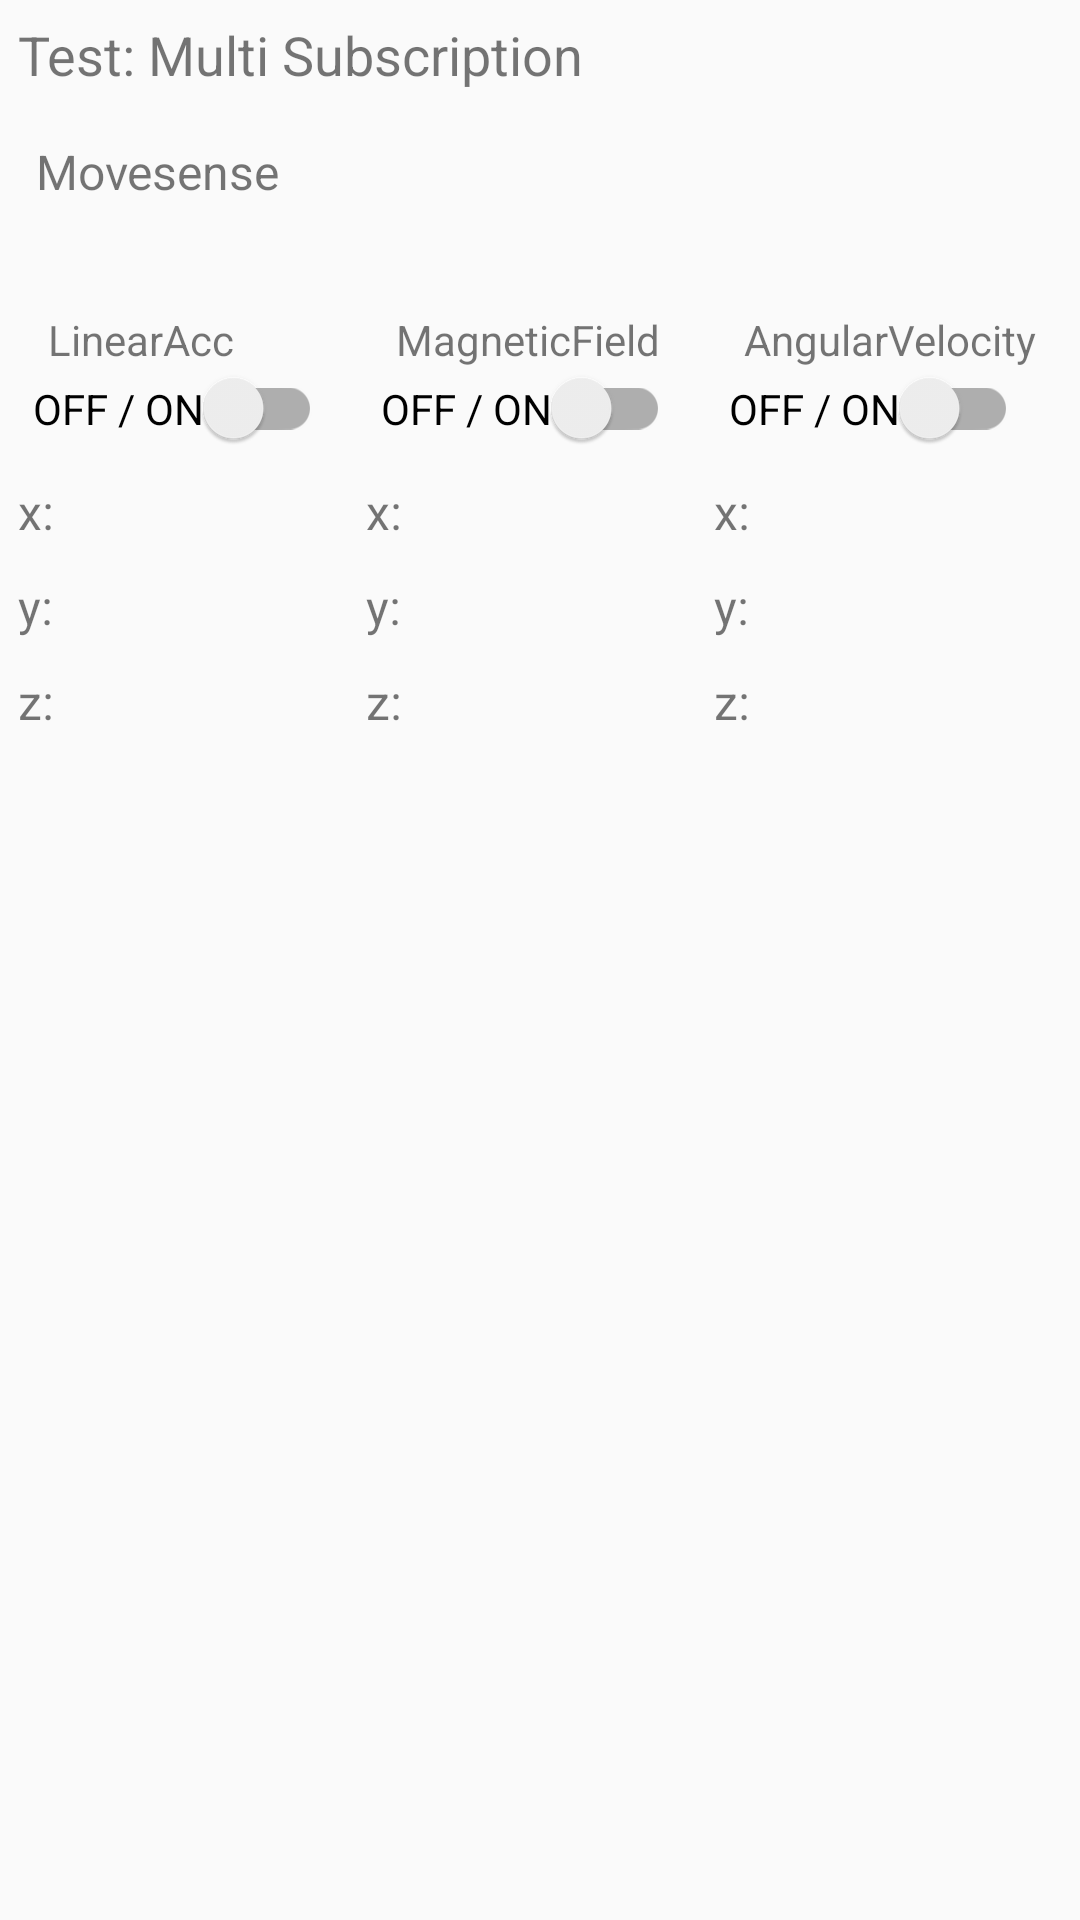

Write the Android layout XML for this screen, with the resource values it uses.
<!-- AndroidManifest.xml: application theme AppTheme -->
<!-- res/layout/activity_multi_subscribe.xml -->
<?xml version="1.0" encoding="utf-8"?>
<LinearLayout xmlns:android="http://schemas.android.com/apk/res/android"
              xmlns:tools="http://schemas.android.com/tools"
              android:layout_width="match_parent"
              android:layout_height="match_parent"
              android:orientation="vertical"
              android:padding="6dp">

    <LinearLayout
        android:layout_width="match_parent"
        android:layout_height="wrap_content"
        android:orientation="horizontal"
        android:weightSum="3">

        <TextView
            android:layout_width="0dp"
            android:layout_height="wrap_content"
            android:layout_weight="2"
            android:text="@string/test_multi_subscription"
            android:textSize="18sp"/>

    </LinearLayout>

    <TextView
        android:layout_width="match_parent"
        android:layout_height="wrap_content"
        android:layout_marginStart="6dp"
        android:layout_marginTop="16dp"
        android:text="@string/movesense"
        android:textSize="16sp"/>

    <TextView
        android:id="@+id/connected_device_textView"
        android:layout_width="match_parent"
        android:layout_height="wrap_content"
        android:layout_marginStart="6dp"
        android:layout_marginTop="4dp"
        android:textSize="16sp"
        tools:text="E5:92:291:30:21"/>


    <LinearLayout
        android:layout_width="match_parent"
        android:layout_height="match_parent"
        android:layout_marginTop="10dp"
        android:layout_weight="3">

        
        <LinearLayout
            android:layout_width="0dp"
            android:layout_height="match_parent"
            android:layout_weight="1"
            android:orientation="vertical">

            <TextView
                android:layout_width="wrap_content"
                android:layout_height="wrap_content"
                android:layout_marginStart="10dp"
                android:text="LinearAcc"/>

            <android.support.v7.widget.SwitchCompat
                android:id="@+id/switchSubscriptionLinearAcc"
                android:layout_width="wrap_content"
                android:layout_height="wrap_content"
                android:paddingLeft="5dp"
                android:text="@string/off_on"/>


            <TextView
                android:id="@+id/x_axis_linearAcc_textView"
                android:layout_width="match_parent"
                android:layout_height="wrap_content"
                android:layout_marginTop="10dp"
                android:text="@string/x"
                android:textSize="16sp"/>

            <TextView
                android:id="@+id/y_axis_linearAcc_textView"
                android:layout_width="match_parent"
                android:layout_height="wrap_content"
                android:layout_marginTop="10dp"
                android:text="@string/y"
                android:textSize="16sp"/>

            <TextView
                android:id="@+id/z_axis_linearAcc_textView"
                android:layout_width="match_parent"
                android:layout_height="wrap_content"
                android:layout_marginTop="10dp"
                android:text="@string/z"
                android:textSize="16sp"/>

        </LinearLayout>

        
        <LinearLayout
            android:layout_width="0dp"
            android:layout_height="match_parent"
            android:layout_weight="1"
            android:orientation="vertical">

            <TextView
                android:layout_width="wrap_content"
                android:layout_height="wrap_content"
                android:layout_marginStart="10dp"
                android:text="MagneticField"/>


            <android.support.v7.widget.SwitchCompat
                android:id="@+id/switchSubscriptionMagneticField"
                android:layout_width="wrap_content"
                android:layout_height="wrap_content"
                android:paddingLeft="5dp"
                android:text="@string/off_on"/>

            <TextView
                android:id="@+id/x_axis_magneticField_textView"
                android:layout_width="match_parent"
                android:layout_height="wrap_content"
                android:layout_marginTop="10dp"
                android:text="@string/x"
                android:textSize="16sp"/>

            <TextView
                android:id="@+id/y_axis_magneticField_textView"
                android:layout_width="match_parent"
                android:layout_height="wrap_content"
                android:layout_marginTop="10dp"
                android:text="@string/y"
                android:textSize="16sp"/>

            <TextView
                android:id="@+id/z_axis_magneticField_textView"
                android:layout_width="match_parent"
                android:layout_height="wrap_content"
                android:layout_marginTop="10dp"
                android:text="@string/z"
                android:textSize="16sp"/>

        </LinearLayout>

        
        <LinearLayout
            android:layout_width="0dp"
            android:layout_height="match_parent"
            android:layout_weight="1"
            android:orientation="vertical">

            <TextView
                android:layout_width="wrap_content"
                android:layout_height="wrap_content"
                android:layout_marginStart="10dp"
                android:text="AngularVelocity"/>

            <android.support.v7.widget.SwitchCompat
                android:id="@+id/switchSubscriptionAngularVelocity"
                android:layout_width="wrap_content"
                android:layout_height="wrap_content"
                android:paddingLeft="5dp"
                android:text="@string/off_on"/>

            <TextView
                android:id="@+id/x_axis_angularVelocity_textView"
                android:layout_width="match_parent"
                android:layout_height="wrap_content"
                android:layout_marginTop="10dp"
                android:text="@string/x"
                android:textSize="16sp"/>

            <TextView
                android:id="@+id/y_axis_angularVelocity_textView"
                android:layout_width="match_parent"
                android:layout_height="wrap_content"
                android:layout_marginTop="10dp"
                android:text="@string/y"
                android:textSize="16sp"/>

            <TextView
                android:id="@+id/z_axis_angularVelocity_textView"
                android:layout_width="match_parent"
                android:layout_height="wrap_content"
                android:layout_marginTop="10dp"
                android:text="@string/z"
                android:textSize="16sp"/>

        </LinearLayout>


    </LinearLayout>


    
    
    
    
    

    
    
    
    
    

</LinearLayout>
<!-- resources referenced by this layout -->
<resources>
  <string name="movesense">Movesense</string>
  <string name="off_on">OFF / ON</string>
  <string name="rate">Rate:</string>
  <string name="test_multi_subscription">Test: Multi Subscription</string>
  <string name="x">x:</string>
  <string name="y">y:</string>
  <string name="z">z:</string>
  <style name="AppTheme" parent="Theme.AppCompat.Light.DarkActionBar">
          
          <item name="colorPrimary">@color/colorPrimary</item>
          <item name="colorPrimaryDark">@color/colorPrimaryDark</item>
          <item name="colorAccent">@color/colorAccent</item>
          <item name="actionOverflowMenuStyle">@style/OverflowMenu</item>
      </style>
  <color name="colorPrimary">#3f51b5</color>
  <color name="colorPrimaryDark">#303F9F</color>
  <color name="colorAccent">#FF4081</color>
  <style name="OverflowMenu" parent="Widget.AppCompat.PopupMenu.Overflow">
          <item name="overlapAnchor">false</item>
      </style>
</resources>
